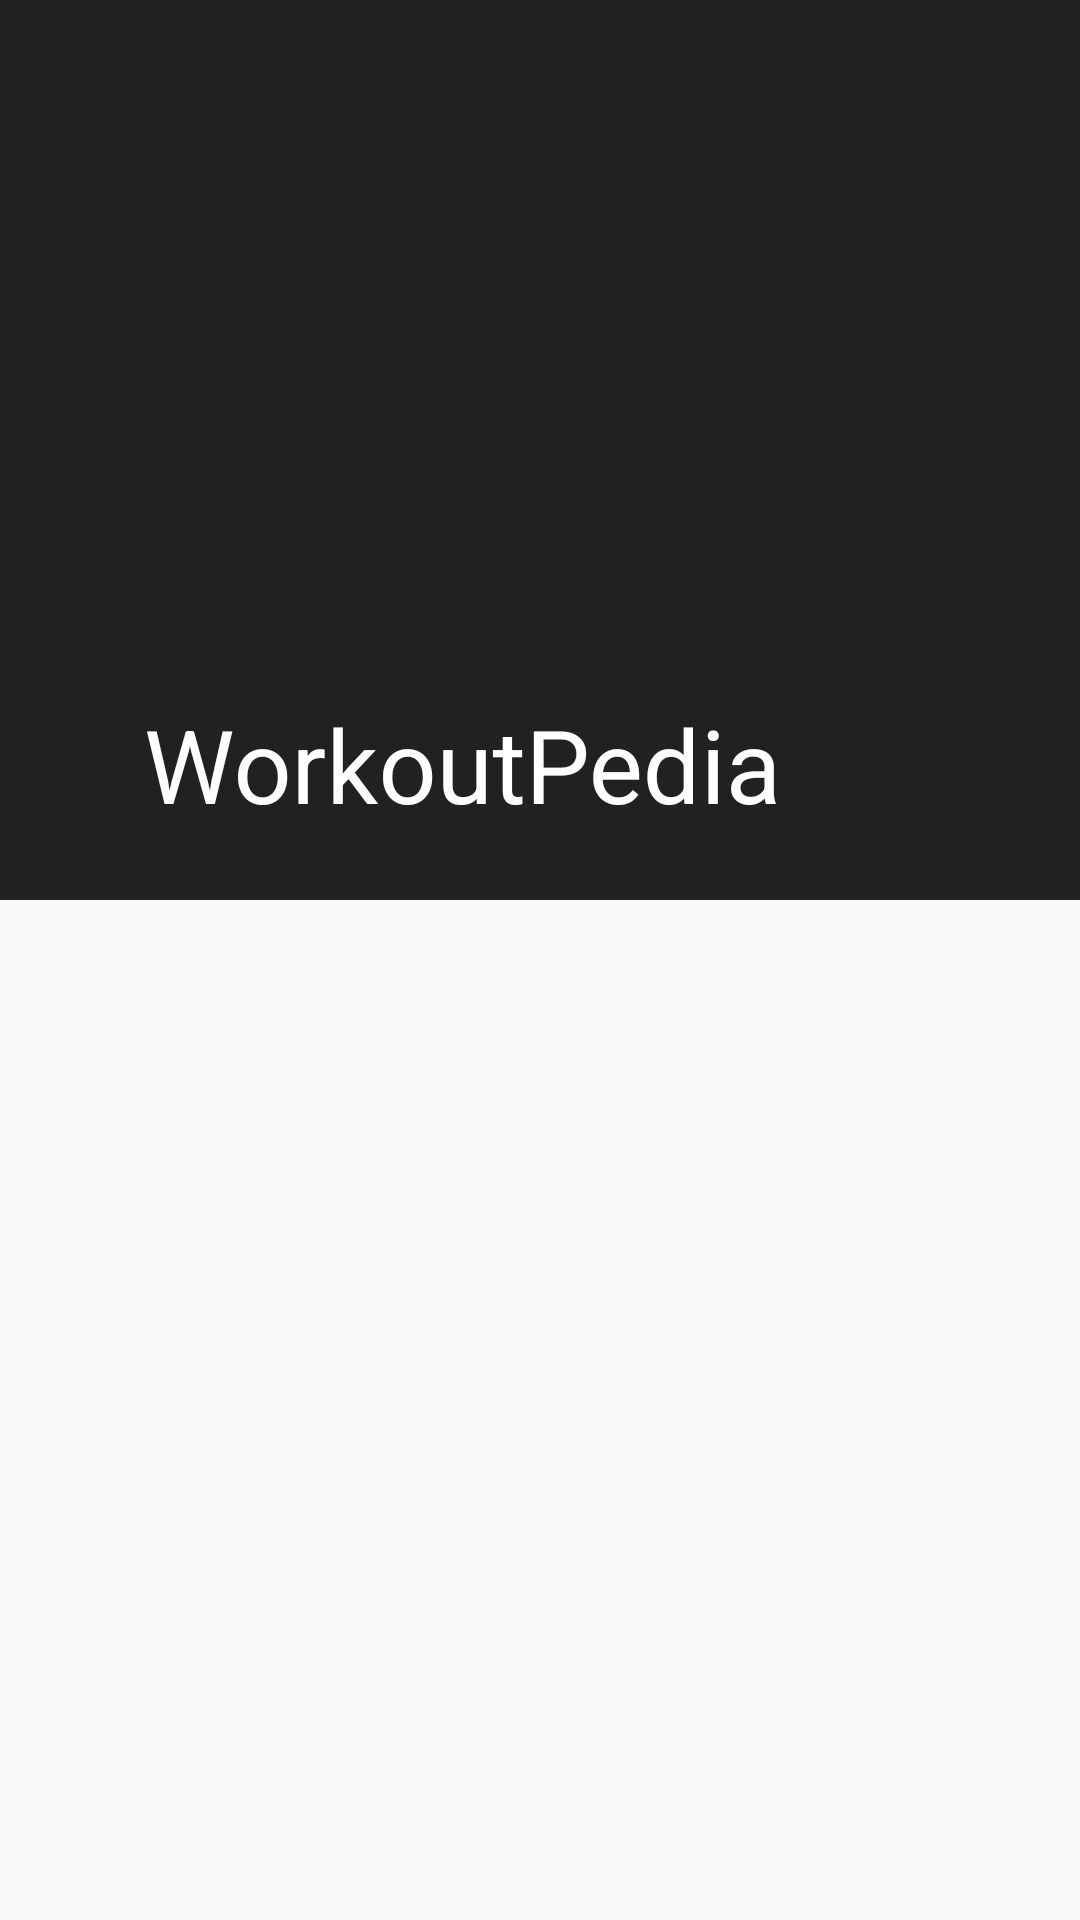

Android layout source for this screen:
<!-- AndroidManifest.xml: application theme AppTheme -->
<!-- res/layout/menuutama.xml -->
<?xml version="1.0" encoding="utf-8"?>
<android.support.design.widget.CoordinatorLayout xmlns:android="http://schemas.android.com/apk/res/android"
    xmlns:app="http://schemas.android.com/apk/res-auto"
    xmlns:tools="http://schemas.android.com/tools"
    android:layout_width="match_parent"
    android:layout_height="match_parent"
    tools:context=".MenuUtama">

    <android.support.design.widget.AppBarLayout
        android:layout_width="match_parent"
        android:layout_height="300dp"
        android:theme="@style/ThemeOverlay.AppCompat.Dark.ActionBar">

        <android.support.design.widget.CollapsingToolbarLayout
            android:id="@+id/CollBar"
            android:layout_width="match_parent"
            android:layout_height="match_parent"
            android:background="@drawable/on"
            app:contentScrim="?attr/colorPrimary"
            app:expandedTitleMarginEnd="64dp"
            app:expandedTitleMarginStart="48dp"
            app:layout_scrollFlags="exitUntilCollapsed|scroll"
            app:title="WorkoutPedia">

            <android.support.v7.widget.Toolbar
                android:id="@+id/toolbarid"
                android:layout_width="match_parent"
                android:layout_height="?attr/actionBarSize"
                app:layout_collapseMode="pin"
                app:popupTheme="@style/ThemeOverlay.AppCompat.Light" />

        </android.support.design.widget.CollapsingToolbarLayout>


    </android.support.design.widget.AppBarLayout>

    <android.support.v4.widget.NestedScrollView
        android:layout_width="match_parent"
        android:layout_height="match_parent"
        app:layout_behavior="@string/appbar_scrolling_view_behavior">


        <android.support.v7.widget.RecyclerView xmlns:android="http://schemas.android.com/apk/res/android"
            android:id="@+id/RV1"
            android:layout_width="match_parent"
            android:layout_height="match_parent"
            android:clipToPadding="false"
            android:scrollbars="vertical">

        </android.support.v7.widget.RecyclerView>


    </android.support.v4.widget.NestedScrollView>

</android.support.design.widget.CoordinatorLayout>
<!-- resources referenced by this layout -->
<resources>
  <style name="AppTheme" parent="Theme.AppCompat.Light.NoActionBar">
          
          <item name="colorPrimary">@color/colorPrimary</item>
          <item name="colorPrimaryDark">@color/colorPrimaryDark</item>
          <item name="colorAccent">@color/colorAccent</item>
      </style>
  <color name="colorPrimary">#212121</color>
  <color name="colorPrimaryDark">#2d2d2d</color>
  <color name="colorAccent">#FF4081</color>
</resources>
